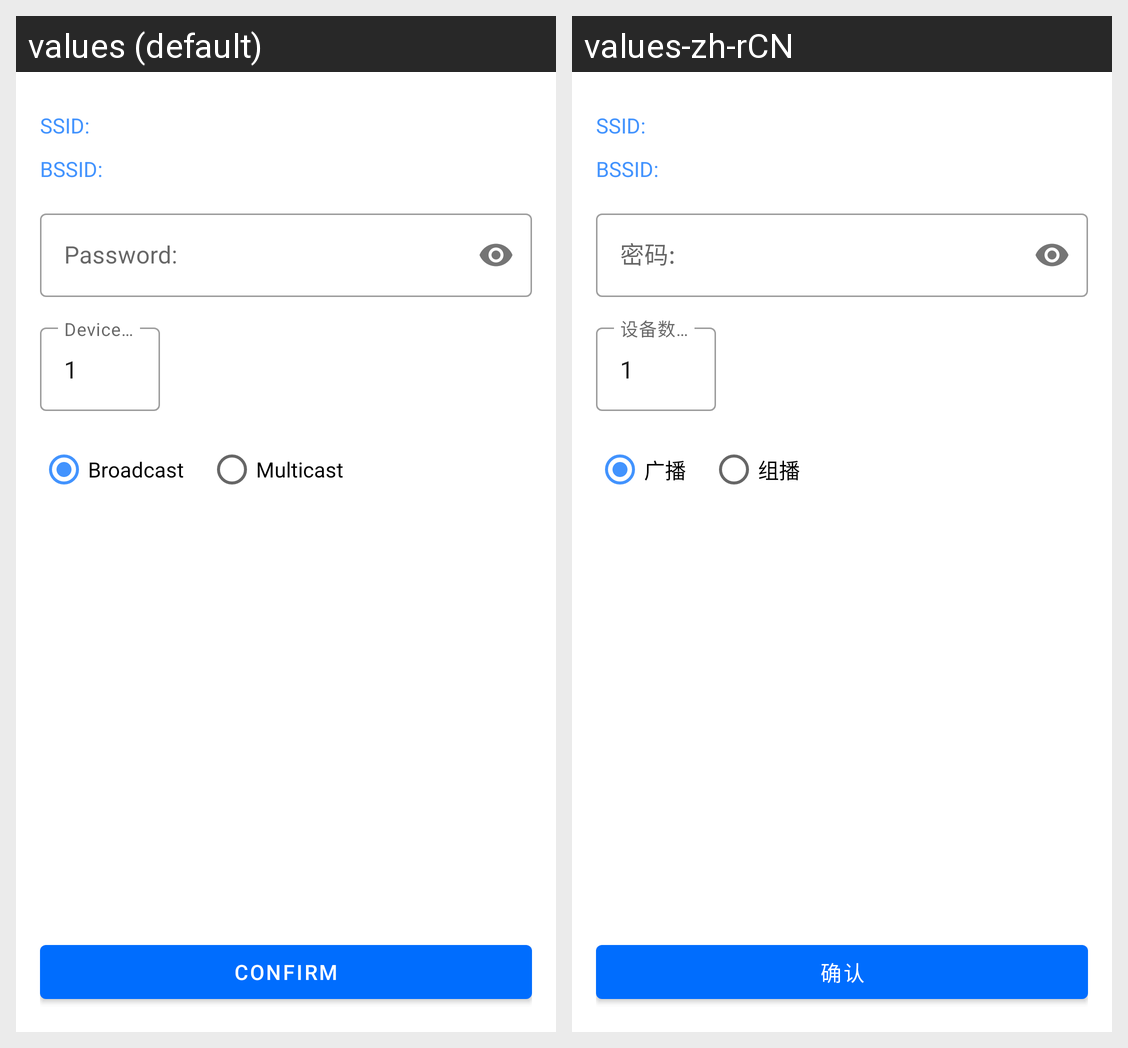

The same Android screen rendered under two of its app's locales, left to right. List the strings drawn on it with the default value and each locale's translation.
Android screen res/layout/activity_esptouch.xml rendered under 2 locales, left to right: values (default), values-zh-rCN. Device: Nexus 5 (rendered at 1080×1920; each locale shown at half size, 540×960, under a caption strip naming it); theme AppTheme.
Strings drawn on this screen, with the default value and each locale's value (text and hints the layout hard-codes, and strings that could not be matched under every locale, appear in the picture but are not listed):

esptouch1_ssid_title
  values: SSID:
  values-zh-rCN: SSID:

esptouch1_bssid_title
  values: BSSID:
  values-zh-rCN: BSSID:

esptouch1_password_title
  values: Password:
  values-zh-rCN: 密码:

esptouch1_device_count_title
  values: Device count:
  values-zh-rCN: 设备数量:

esptouch1_package_broadcast
  values: Broadcast
  values-zh-rCN: 广播

esptouch1_package_multicast
  values: Multicast
  values-zh-rCN: 组播

esptouch1_confirm
  values: Confirm
  values-zh-rCN: 确认
